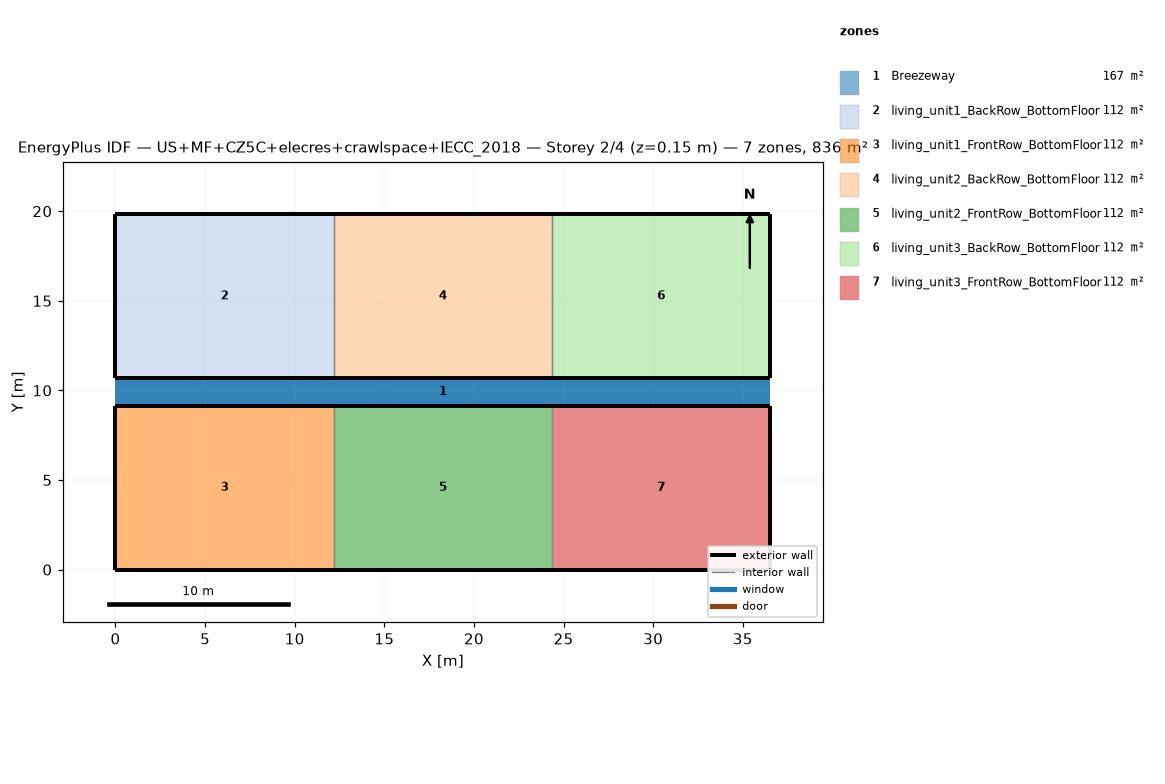
=== STOREY PLAN SPEC (per zone: floor XY polygon, exterior-wall plan segments, windows/doors) ===
zone 1: Breezeway  (167.0 m²)
  floor: (36.54, 9.16) (0.00, 9.16) (0.00, 10.68) (36.54, 10.68)
  floor: (36.54, 9.16) (0.00, 9.16) (0.00, 10.68) (36.54, 10.68)
  floor: (36.54, 9.16) (0.00, 9.16) (0.00, 10.68) (36.54, 10.68)
zone 2: living_unit1_BackRow_BottomFloor  (111.5 m²)
  floor: (12.18, 10.68) (0.00, 10.68) (0.00, 19.84) (12.18, 19.84)
  exterior wall: (0.00, 10.68) – (12.18, 10.68)  [12.2 m]
  exterior wall: (12.18, 19.84) – (0.00, 19.84)  [12.2 m]
  exterior wall: (0.00, 19.84) – (0.00, 10.68)  [9.2 m]
  interior walls: 1
zone 3: living_unit1_FrontRow_BottomFloor  (111.5 m²)
  floor: (12.18, 0.00) (0.00, 0.00) (0.00, 9.16) (12.18, 9.16)
  exterior wall: (0.00, 0.00) – (12.18, 0.00)  [12.2 m]
  exterior wall: (12.18, 9.16) – (0.00, 9.16)  [12.2 m]
  exterior wall: (0.00, 9.16) – (0.00, 0.00)  [9.2 m]
  interior walls: 1
zone 4: living_unit2_BackRow_BottomFloor  (111.5 m²)
  floor: (24.36, 10.68) (12.18, 10.68) (12.18, 19.84) (24.36, 19.84)
  exterior wall: (12.18, 10.68) – (24.36, 10.68)  [12.2 m]
  exterior wall: (24.36, 19.84) – (12.18, 19.84)  [12.2 m]
  interior walls: 2
zone 5: living_unit2_FrontRow_BottomFloor  (111.5 m²)
  floor: (24.36, 0.00) (12.18, 0.00) (12.18, 9.16) (24.36, 9.16)
  exterior wall: (12.18, 0.00) – (24.36, 0.00)  [12.2 m]
  exterior wall: (24.36, 9.16) – (12.18, 9.16)  [12.2 m]
  interior walls: 2
zone 6: living_unit3_BackRow_BottomFloor  (111.5 m²)
  floor: (36.54, 10.68) (24.36, 10.68) (24.36, 19.84) (36.54, 19.84)
  exterior wall: (24.36, 10.68) – (36.54, 10.68)  [12.2 m]
  exterior wall: (36.54, 10.68) – (36.54, 19.84)  [9.2 m]
  exterior wall: (36.54, 19.84) – (24.36, 19.84)  [12.2 m]
  interior walls: 1
zone 7: living_unit3_FrontRow_BottomFloor  (111.5 m²)
  floor: (36.54, 0.00) (24.36, 0.00) (24.36, 9.16) (36.54, 9.16)
  exterior wall: (24.36, 0.00) – (36.54, 0.00)  [12.2 m]
  exterior wall: (36.54, 0.00) – (36.54, 9.16)  [9.2 m]
  exterior wall: (36.54, 9.16) – (24.36, 9.16)  [12.2 m]
  interior walls: 1

=== DERIVED (storey summary) ===
Building: US+MF+CZ5C+elecres+crawlspace+IECC_2018
Storey: 2 of 4  (floor level z = 0.15 m)
Storey gross floor area: 836.2 m²
Zones on this storey: 7
  - Breezeway: floor 167.0 m²
  - living_unit1_BackRow_BottomFloor: floor 111.5 m²; exterior wall 33.5 m (86.9 m²); WWR 0.0%
  - living_unit1_FrontRow_BottomFloor: floor 111.5 m²; exterior wall 33.5 m (86.9 m²); WWR 0.0%
  - living_unit2_BackRow_BottomFloor: floor 111.5 m²; exterior wall 24.4 m (63.1 m²); WWR 0.0%
  - living_unit2_FrontRow_BottomFloor: floor 111.5 m²; exterior wall 24.4 m (63.1 m²); WWR 0.0%
  - living_unit3_BackRow_BottomFloor: floor 111.5 m²; exterior wall 33.5 m (86.9 m²); WWR 0.0%
  - living_unit3_FrontRow_BottomFloor: floor 111.5 m²; exterior wall 33.5 m (86.9 m²); WWR 0.0%
Zone adjacency (shared interzone walls):
  - living_unit1_BackRow_BottomFloor ↔ living_unit2_BackRow_BottomFloor
  - living_unit1_FrontRow_BottomFloor ↔ living_unit2_FrontRow_BottomFloor
  - living_unit2_BackRow_BottomFloor ↔ living_unit3_BackRow_BottomFloor
  - living_unit2_FrontRow_BottomFloor ↔ living_unit3_FrontRow_BottomFloor